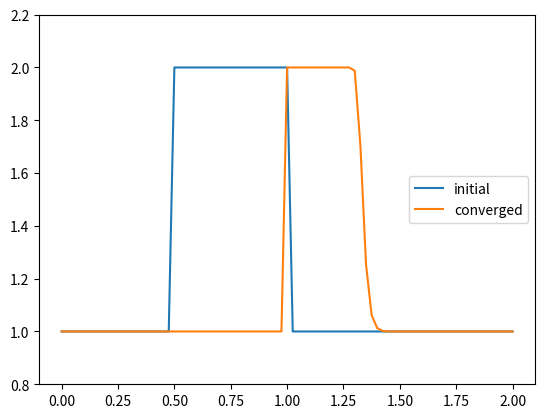

This figure's Python source:
import numpy as np
import matplotlib.pylab as plt
import time
import sys
# try changing this number from 41 to 81 and Run All ... what happens?
nx = 81
dx = 2 / (nx - 1)
# nt is the number of timesteps we want to calculate
nt = 20
sigma = .5
# 跟步骤2唯一的变化在这
dt = sigma * dx

c = 1  # assume wavespeed of c = 1

# 设置纵轴的上下限
plt.ylim(0.8, 2.2)


def fun(x1, x2):
    x = x1 - c * (dt / dx) * x1 * (x1 - x2)
    return x


u = np.ones(nx)
u[int(.5 / dx):int(1 / dx + 1)] = 2
plt.plot(np.linspace(0, 2, nx), u, label="initial")

for t in range(nt):
    un = u.copy()
    for i in range(1, nx):
        u[i] = fun(un[i], un[i - 1])

plt.plot(np.linspace(0, 2, nx), u, label="converged")
plt.legend(loc='right')

plt.show()
